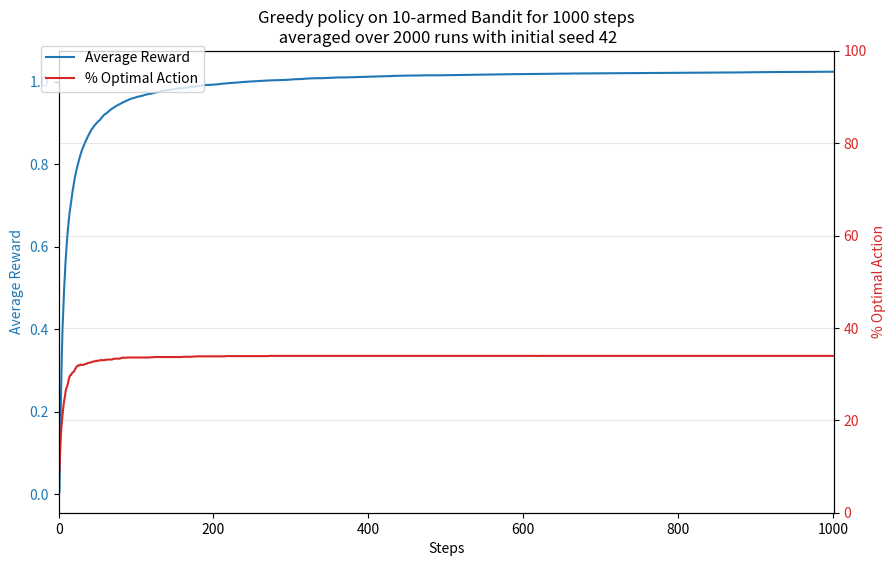

Generate this figure with matplotlib:
# Implementation of a k-armed bandit problem using a greedy action selection policy.

import numpy as np
import matplotlib.pyplot as plt

####### experiment parameters
k = 10  # Number of arms
num_runs = 2000 # Number of independent runs to average results
num_steps = 1000  # Number of trials allowed to the agent. It thus defines the number of steps and the length of the episode.
experiment_seed = 42 # Set random seed for reproducibility

# environment setup
np.random.seed(experiment_seed)

print(f"k-armed bandits experiment for k = {k} and {num_runs} runs of {num_steps} steps each and seed = {experiment_seed}")

def select_arm_policy(Q):
    return np.argmax(Q)

# run a single episode of num_steps steps
def run_xp():
    # Initialize
    true_rewards = np.random.normal(0, 1, k)  # True reward means -> q*(a)
    optimal_arm = np.argmax(true_rewards)
    rewards = []  
    Q = np.zeros(k)      # Estimated value of each arm
    N = np.zeros(k)      # Number of times each arm pulled
    arm_cumulative_reward = np.zeros(k)
    optimal_choices = np.zeros(num_steps)

    for t in range(1, num_steps + 1):

        selected_arm = select_arm_policy(Q)
        reward = np.random.normal(true_rewards[selected_arm], 1)
        rewards.append(reward)

        # Update counts and estimates
        N[selected_arm] += 1
        arm_cumulative_reward[selected_arm] += reward
        Q[selected_arm] = arm_cumulative_reward[selected_arm]/N[selected_arm]

        optimal_choices[t-1] = 1 if selected_arm == optimal_arm else 0
        
    return rewards, optimal_choices

# experiment runs outputs data
all_rewards = np.zeros((num_runs, num_steps))
all_optimal = np.zeros((num_runs, num_steps))

# Run multiple episodes and store results
for run in range(num_runs):
    rewards_mean, optimal = run_xp()
    all_rewards[run] = rewards_mean
    all_optimal[run] = optimal
    
print("\nExperiment completed for all runs.")

# === PLOT RESULTS ===
time_stamps = np.arange(1, num_steps + 1)
average_of_all_rewards_over_time = np.mean(all_rewards, axis=0)
optimal_pct = np.mean(all_optimal, axis=0) * 100

fig, ax1 = plt.subplots(figsize=(10, 6))
plt.xlim(0, num_steps+1)

color1 = 'tab:blue'
ax1.set_xlabel('Steps')
ax1.set_ylabel('Average Reward', color=color1)
plt.plot(time_stamps, np.cumsum(average_of_all_rewards_over_time) / time_stamps, label='Average Reward')
ax1.tick_params(axis='y', labelcolor=color1)

ax2 = ax1.twinx()
color2 = 'tab:red'
ax2.set_ylabel('% Optimal Action', color=color2)
ax2.plot(time_stamps,optimal_pct, color=color2, label='% Optimal Action')
ax2.tick_params(axis='y', labelcolor=color2)
ax2.set_ylim(0, 100)
#fig.tight_layout()
plt.title(f'Greedy policy on {k}-armed Bandit for {num_steps} steps\n averaged over {num_runs} runs with initial seed {experiment_seed}')
fig.legend(loc="upper left", bbox_to_anchor=(0.1, 0.9))
plt.grid(True, alpha=0.3)
plt.show()
